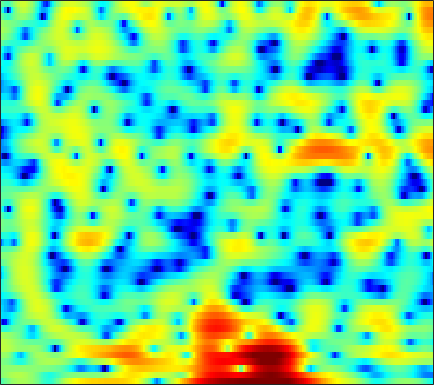

Data behind this chart, as committed beside it:
-2.5265, -1.8196, -0.99201, -0.2955, 0.15843, 0.68374, 1.0909, 1.3186, 1.5338, 1.6512, 1.6632, 1.604, 1.4262, 1.1228, 0.81113, 0.30913, -0.29912, -0.84347, -1.6299, -2.4355, -3.1573, -3.5551, -3.7243, -3.4034
0.2065, 0.5472, 0.9627, 1.322, 1.549, 1.797, 1.971, 2.058, 2.111, 2.08, 1.957, 1.807, 1.529, 1.151, 0.7988, 0.2387, -0.427, -0.9869, -1.796, -2.639, -3.417, -3.887, -4.255, -4.241
0.4337, 0.4736, 0.5189, 0.5502, 0.558, 0.5554, 0.5452, 0.5387, 0.5266, 0.5202, 0.5142, 0.5097, 0.5057, 0.4951, 0.4749, 0.428, 0.3653, 0.2979, 0.1931, 0.07569, -0.05571, -0.1586, -0.3066, -0.4601
-0.04015, -0.1129, -0.3583, -0.7719, -1.202, -1.943, -2.787, -3.409, -4.061, -4.277, -3.942, -3.405, -2.482, -1.52, -0.8683, -0.1178, 0.4872, 0.8509, 1.224, 1.481, 1.653, 1.724, 1.765, 1.752
0.9283, 1.068, 0.925, 0.4173, -0.2263, -1.459, -3.182, -4.821, -7.249, -8.56, -7.209, -5.405, -3.17, -1.422, -0.4225, 0.5594, 1.201, 1.501, 1.682, 1.639, 1.407, 1.142, 0.723, 0.3266
2.476, 2.558, 2.527, 2.358, 2.156, 1.807, 1.417, 1.129, 0.7938, 0.5839, 0.5178, 0.5367, 0.6453, 0.78, 0.8689, 0.9172, 0.8282, 0.6637, 0.2601, -0.415, -1.461, -2.551, -4.61, -7.833
2.519, 2.404, 2.208, 1.972, 1.767, 1.452, 1.11, 0.8362, 0.4628, 0.08191, -0.2809, -0.5325, -0.8143, -1.054, -1.174, -1.254, -1.267, -1.254, -1.264, -1.316, -1.437, -1.569, -1.792, -2.002
1.712, 1.46, 1.165, 0.9104, 0.7247, 0.4534, 0.1119, -0.2153, -0.7819, -1.56, -2.575, -3.518, -4.959, -6.388, -7.091, -6.999, -5.792, -4.588, -3.037, -1.709, -0.6533, -0.02034, 0.6504, 1.162
-3.137, -3.729, -3.908, -3.444, -2.892, -2.166, -1.618, -1.391, -1.378, -1.741, -2.529, -3.439, -5.141, -7.316, -8.771, -8.599, -6.133, -4.12, -1.863, -0.1256, 1.174, 1.906, 2.619, 3.103
-13.06, -17.86, -15.93, -10.59, -7.943, -5.478, -3.773, -2.823, -1.892, -1.237, -0.7882, -0.5715, -0.3643, -0.1741, 0.009063, 0.3746, 0.8562, 1.267, 1.819, 2.308, 2.67, 2.84, 2.916, 2.811
-6.377, -6.815, -7.01, -6.728, -6.276, -5.437, -4.407, -3.574, -2.454, -1.367, -0.378, 0.2808, 1.056, 1.723, 2.143, 2.611, 2.968, 3.155, 3.292, 3.288, 3.11, 2.855, 2.336, 1.573
-6.625, -7.315, -8.456, -9.75, -10.6, -10.8, -9.308, -7.477, -4.968, -2.74, -0.8984, 0.2569, 1.519, 2.501, 3.069, 3.621, 3.955, 4.072, 4.056, 3.837, 3.412, 2.953, 2.134, 1.05
-7.45, -7.793, -8.77, -10.42, -11.98, -13.12, -10.94, -8.298, -5.085, -2.533, -0.5412, 0.6539, 1.92, 2.844, 3.344, 3.78, 3.972, 3.963, 3.762, 3.361, 2.782, 2.232, 1.376, 0.4092
-5.906, -5.32, -4.717, -4.214, -3.811, -3.159, -2.312, -1.556, -0.4635, 0.6155, 1.594, 2.227, 2.9, 3.354, 3.551, 3.606, 3.438, 3.163, 2.599, 1.826, 0.8642, 0.03678, -1.158, -2.369
-3.967, -3.267, -2.368, -1.502, -0.8765, -0.06116, 0.7226, 1.281, 1.972, 2.583, 3.086, 3.372, 3.602, 3.654, 3.562, 3.25, 2.704, 2.13, 1.13, -0.1682, -1.812, -3.304, -5.728, -8.765
-4.26, -3.425, -2.264, -1.123, -0.3134, 0.676, 1.547, 2.115, 2.746, 3.232, 3.559, 3.694, 3.72, 3.561, 3.31, 2.792, 2.052, 1.341, 0.1681, -1.284, -3.043, -4.585, -6.967, -9.702
-7.944, -5.885, -3.578, -1.712, -0.5516, 0.7369, 1.77, 2.399, 3.059, 3.518, 3.784, 3.857, 3.797, 3.539, 3.217, 2.615, 1.816, 1.085, -0.05039, -1.365, -2.836, -4.022, -5.657, -7.31
-6.711, -4.859, -2.763, -1.062, 0.0003204, 1.178, 2.113, 2.679, 3.257, 3.647, 3.852, 3.881, 3.752, 3.426, 3.051, 2.382, 1.516, 0.739, -0.4512, -1.793, -3.278, -4.451, -6.076, -7.729
-1.53, -1.083, -0.3773, 0.3767, 0.9361, 1.639, 2.272, 2.682, 3.13, 3.445, 3.613, 3.631, 3.482, 3.135, 2.732, 1.989, 1.001, 0.1023, -1.329, -3.015, -4.914, -6.447, -8.487, -10.31
0.03919, 0.039, 0.1995, 0.4916, 0.7794, 1.222, 1.721, 2.107, 2.614, 3.06, 3.388, 3.529, 3.551, 3.348, 3.021, 2.337, 1.335, 0.3561, -1.288, -3.389, -6.083, -8.666, -13.4, -21.51
-2.319, -2.373, -2.23, -2.018, -1.851, -1.525, -0.9724, -0.3427, 0.6993, 1.813, 2.797, 3.377, 3.894, 4.081, 4, 3.59, 2.841, 2.04, 0.6757, -1.038, -3.04, -4.679, -6.843, -8.538
-12.16, -8.606, -6.61, -6.442, -7.381, -10.12, -12.45, -9.509, -4.508, -0.9604, 1.491, 2.794, 3.979, 4.617, 4.801, 4.681, 4.174, 3.567, 2.469, 1.074, -0.5561, -1.877, -3.642, -5.191
-4.092, -4.063, -3.996, -4.314, -4.843, -5.694, -5.755, -4.719, -2.43, -0.1115, 1.775, 2.873, 3.91, 4.518, 4.706, 4.62, 4.165, 3.589, 2.501, 1.044, -0.8572, -2.634, -5.706, -10.23
-0.5111, -0.8445, -1.145, -1.303, -1.313, -1.161, -0.7686, -0.3145, 0.4597, 1.305, 2.129, 2.65, 3.165, 3.45, 3.482, 3.278, 2.794, 2.236, 1.248, -0.01509, -1.542, -2.83, -4.678, -6.464
-0.1618, -0.5149, -0.8484, -0.9534, -0.8661, -0.539, -0.01555, 0.4684, 1.155, 1.83, 2.426, 2.778, 3.106, 3.225, 3.166, 2.886, 2.359, 1.809, 0.8769, -0.2546, -1.538, -2.587, -3.988, -5.307
-1.456, -2.365, -3.441, -3.933, -3.679, -2.603, -1.161, -0.07607, 1.23, 2.319, 3.143, 3.601, 3.994, 4.12, 4.052, 3.732, 3.151, 2.54, 1.489, 0.1707, -1.397, -2.73, -4.693, -6.834
-3.236, -5.471, -10.49, -27.1, -15.93, -7.303, -3.097, -0.9705, 1.094, 2.561, 3.612, 4.168, 4.626, 4.801, 4.744, 4.415, 3.797, 3.131, 1.957, 0.4105, -1.56, -3.334, -6.161, -9.542
-1.888, -2.577, -3.415, -3.745, -3.435, -2.352, -0.9471, 0.09327, 1.322, 2.319, 3.086, 3.509, 3.88, 4.04, 4.009, 3.768, 3.269, 2.712, 1.692, 0.3112, -1.523, -3.282, -6.295, -10.46
-1.355, -1.29, -1.207, -1.059, -0.8864, -0.5528, -0.1345, 0.1995, 0.6516, 1.087, 1.46, 1.696, 1.957, 2.13, 2.2, 2.193, 2.043, 1.823, 1.352, 0.6884, -0.1925, -0.9684, -2.127, -3.3
-2.349, -2.056, -1.802, -1.669, -1.618, -1.633, -1.698, -1.764, -1.867, -1.928, -1.893, -1.802, -1.553, -1.208, -0.8949, -0.4753, -0.06657, 0.1998, 0.4733, 0.6512, 0.74, 0.7567, 0.7464, 0.7512
-3.7, -3.452, -3.322, -3.41, -3.612, -4.062, -4.729, -5.357, -6.336, -7.38, -8.161, -8.335, -7.933, -6.914, -5.975, -4.66, -3.394, -2.499, -1.379, -0.3903, 0.4839, 1.055, 1.733, 2.333
-4.777, -4.748, -4.869, -5.189, -5.606, -6.4, -7.598, -8.873, -11.26, -14.96, -21.41, -27.65, -20.09, -14.88, -12.41, -9.813, -7.543, -5.934, -3.914, -2.072, -0.4653, 0.5881, 1.796, 2.794
-6.037, -6.247, -6.494, -6.745, -6.974, -7.426, -8.177, -8.971, -10.42, -12.33, -14.4, -15.43, -16.07, -16.26, -16.64, -16.15, -13.06, -10, -6.314, -3.348, -1.007, 0.4209, 1.964, 3.148
-9.243, -10.05, -10.42, -9.849, -9.03, -8.049, -7.361, -7.106, -7.085, -7.352, -7.979, -8.63, -9.803, -11.6, -13.3, -14.71, -11.62, -8.321, -4.669, -1.872, 0.254, 1.504, 2.781, 3.721
-14.62, -20.13, -29.13, -15.85, -11.82, -8.43, -6.252, -5.133, -4.118, -3.48, -3.085, -2.974, -2.923, -2.889, -2.762, -2.308, -1.512, -0.737, 0.3702, 1.42, 2.257, 2.706, 3.079, 3.25
-10.18, -10.43, -10.12, -8.911, -7.622, -5.866, -4.226, -3.14, -1.918, -0.9677, -0.1951, 0.2953, 0.8369, 1.325, 1.647, 2.077, 2.488, 2.756, 3.036, 3.121, 2.928, 2.539, 1.654, 0.2889
-10.35, -9.746, -8.658, -7.321, -6.268, -4.84, -3.494, -2.574, -1.476, -0.4998, 0.3079, 0.8653, 1.523, 2.109, 2.503, 2.946, 3.296, 3.471, 3.537, 3.34, 2.802, 2.113, 0.6449, -1.731
-17.04, -14.86, -11.94, -9.506, -8.006, -6.313, -4.955, -4.11, -3.174, -2.397, -1.702, -1.23, -0.5787, 0.07936, 0.5982, 1.264, 1.85, 2.212, 2.531, 2.655, 2.547, 2.307, 1.777, 1.113
-19.93, -16.53, -12.93, -10.33, -8.835, -7.394, -6.412, -5.923, -5.546, -5.447, -5.423, -5.342, -4.917, -4.026, -3.124, -1.795, -0.5354, 0.2861, 1.186, 1.851, 2.29, 2.489, 2.639, 2.698
-10.45, -9.774, -8.717, -7.723, -7.088, -6.485, -6.239, -6.34, -6.929, -8.237, -10.6, -13.27, -16.23, -12.18, -8.538, -4.936, -2.369, -0.9323, 0.5308, 1.578, 2.303, 2.68, 3.034, 3.252
-5.657, -5.413, -5.059, -4.735, -4.559, -4.419, -4.468, -4.691, -5.284, -6.263, -7.691, -8.852, -9.383, -7.715, -5.712, -3.138, -1.079, 0.1387, 1.366, 2.193, 2.692, 2.891, 2.976, 2.926
-3.481, -3.373, -3.236, -3.094, -2.999, -2.902, -2.812, -2.737, -2.643, -2.503, -2.27, -2.005, -1.454, -0.6363, 0.07264, 1.065, 1.968, 2.515, 3.004, 3.178, 3.031, 2.714, 2.017, 1.096
-4.006, -3.895, -3.838, -3.885, -3.941, -3.975, -3.8, -3.44, -2.657, -1.657, -0.552, 0.2854, 1.335, 2.287, 2.916, 3.608, 4.088, 4.274, 4.25, 3.883, 3.1, 2.185, 0.4534, -2.078
-6.894, -6.534, -6.494, -7.082, -7.984, -9.729, -11.24, -10.64, -7.571, -4.289, -1.64, -0.03349, 1.692, 3.006, 3.768, 4.492, 4.896, 4.987, 4.818, 4.29, 3.358, 2.361, 0.5855, -1.766
-9.888, -8.96, -8.438, -8.714, -9.541, -11.5, -13.7, -12.98, -8.859, -5.027, -2.077, -0.3562, 1.453, 2.805, 3.565, 4.265, 4.646, 4.735, 4.596, 4.155, 3.431, 2.71, 1.503, 0.06794
-10.1, -9.001, -7.94, -7.214, -6.815, -6.355, -5.702, -4.983, -3.702, -2.204, -0.7077, 0.3342, 1.539, 2.494, 3.037, 3.544, 3.802, 3.839, 3.689, 3.336, 2.799, 2.287, 1.488, 0.5617
-8.26, -7.395, -6.378, -5.49, -4.857, -4.023, -3.157, -2.461, -1.501, -0.5212, 0.4245, 1.074, 1.822, 2.404, 2.713, 2.958, 3, 2.904, 2.627, 2.215, 1.701, 1.276, 0.7047, 0.1494
-5.936, -5.548, -5.001, -4.373, -3.834, -2.994, -2.069, -1.353, -0.3988, 0.4947, 1.296, 1.809, 2.349, 2.709, 2.85, 2.837, 2.598, 2.27, 1.649, 0.8479, -0.02348, -0.6261, -1.227, -1.464
-4.521, -5, -5.453, -5.387, -4.908, -3.766, -2.367, -1.314, -0.01408, 1.095, 1.989, 2.526, 3.043, 3.327, 3.384, 3.208, 2.72, 2.126, 0.9435, -0.7766, -3.14, -5.321, -7.812, -7.144
-5.061, -7.351, -11.97, -17.09, -13.54, -8.084, -4.607, -2.737, -0.8906, 0.4814, 1.494, 2.075, 2.637, 2.964, 3.058, 2.967, 2.576, 2.047, 0.9642, -0.6656, -3.041, -5.383, -8.331, -7.231
-3.61, -5.201, -7.374, -8.583, -8.185, -6.536, -4.785, -3.684, -2.519, -1.653, -0.9619, -0.533, -0.02372, 0.4194, 0.6832, 0.9413, 1.047, 0.9966, 0.7833, 0.4053, -0.04956, -0.3207, -0.4339, -0.1304
-0.8661, -1.551, -2.377, -3.005, -3.309, -3.555, -3.708, -3.846, -4.096, -4.417, -4.652, -4.638, -4.252, -3.474, -2.764, -1.834, -1.011, -0.4911, 0.05139, 0.4635, 0.8117, 1.053, 1.405, 1.788
1, 0.5622, -0.0577, -0.7226, -1.252, -2.063, -3.07, -4.03, -5.754, -8.179, -11.59, -14, -12.91, -9.143, -6.777, -4.463, -2.8, -1.832, -0.8183, 0.007108, 0.723, 1.202, 1.793, 2.337
1.728, 1.416, 0.9303, 0.3671, -0.1309, -0.9123, -1.925, -2.883, -4.572, -6.816, -9.543, -11.17, -10.73, -8.272, -6.541, -4.757, -3.5, -2.797, -2.006, -1.258, -0.4895, 0.1365, 0.9877, 1.825
1.167, 0.8932, 0.4891, 0.1293, -0.1074, -0.3727, -0.6518, -0.9331, -1.409, -1.983, -2.557, -2.909, -3.17, -3.283, -3.364, -3.565, -3.971, -4.405, -4.939, -5.028, -4.293, -3.238, -1.562, 0.06657
-0.7062, -1.519, -2.664, -3.256, -2.973, -1.965, -0.8119, -0.1095, 0.5468, 0.8479, 0.8594, 0.7008, 0.2763, -0.4386, -1.195, -2.631, -4.733, -6.952, -11.76, -22.23, -15.3, -9.653, -5.178, -2.14
-2.44, -4.645, -10.12, -32.29, -12.36, -5.167, -1.612, 0.07384, 1.512, 2.315, 2.618, 2.564, 2.126, 1.3, 0.415, -1.169, -3.228, -5.039, -7.511, -9.284, -9.399, -8.367, -6.151, -3.701
-0.7565, -1.482, -2.353, -2.61, -2.127, -0.8656, 0.5672, 1.513, 2.477, 3.073, 3.296, 3.213, 2.78, 1.979, 1.111, -0.36, -2.231, -3.928, -6.619, -10.04, -13.98, -15.38, -11.7, -7.405
